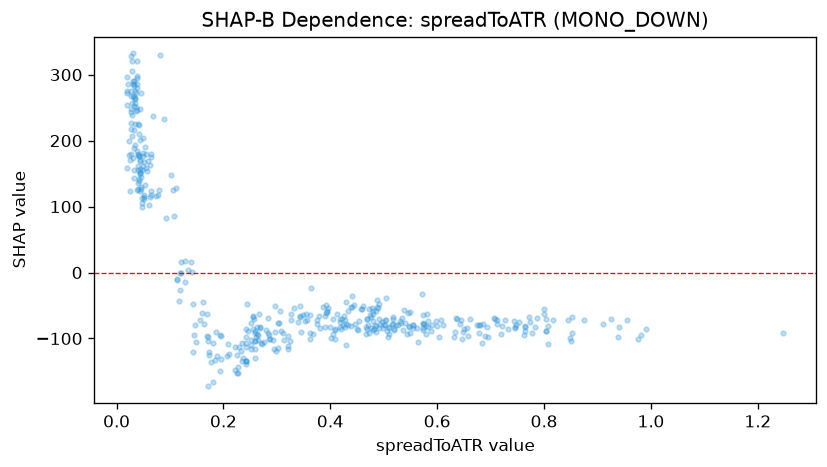

The file beside this chart, header and first rows:
feature_value, shap_value
0.8512, -104.3
0.8478, -99.68
0.844, -72.22
1.247, -91
0.8036, -70.02
0.5738, -84.74
0.9916, -86.05
0.7126, -72.11
0.7635, -81.17
0.9754, -100.5
0.7994, -54.79
0.4464, -78.44
0.5189, -85.45
0.9822, -94.6
0.7538, -75.11
0.4722, -91.99
0.4, -82.53
0.4877, -41.39
0.5061, -88.69
0.597, -73.63
0.4528, -72.74
0.548, -81.28
0.4177, -70.1
0.4301, -44.99
0.4452, -49.47
0.4338, -59
0.6848, -78.45
0.3315, -53.96
0.2852, -101.3
0.3627, -64.77
0.5197, -87.06
0.706, -69.67
0.4577, -54.57
0.5734, -75.78
0.7992, -63.14
0.7318, -86.18
0.4806, -62.22
0.4911, -84.07
0.6458, -101.5
0.6745, -79.46
0.8081, -107.8
0.6454, -72.09
0.7638, -82.41
0.574, -87.42
0.6774, -79.21
0.6845, -106.5
0.5802, -63.11
0.6002, -81.24
0.4805, -73.79
0.7717, -66.96
0.6332, -90.25
0.7265, -71.65
0.5363, -87.72
0.7648, -88.37
0.9103, -77.78
0.6618, -70.61
0.5089, -83.3
0.6371, -71.1
0.852, -67.87
0.4729, -55.43
... 378 more rows
